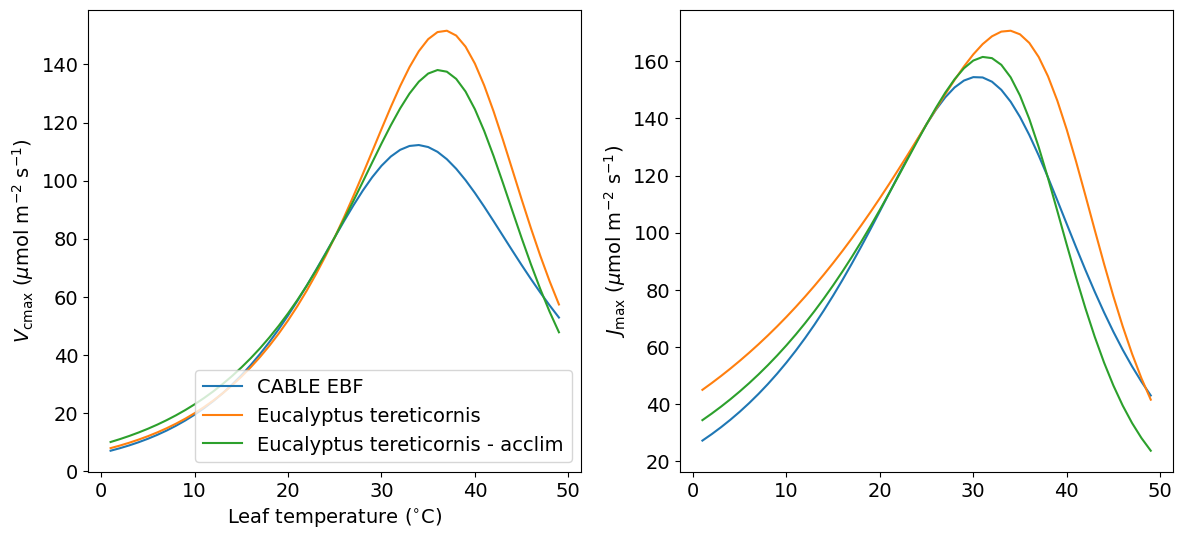

The script that saved this image:
import numpy as np
import matplotlib.pyplot as plt

def xt3(k25, Tk, Ea, deltaS, Hd):
    RGAS = 8.31429958
    TREFK = 25.0 + 273.15 #298.200012

    coef = 1.0 + np.exp((deltaS * TREFK - Hd) / (RGAS * TREFK))
    num = coef * np.exp((Ea / (RGAS * TREFK)) * (1. - TREFK / Tk))
    den = 1.0 + np.exp((deltaS * Tk - Hd) / (RGAS * Tk))

    return k25 * np.maximum(0.0, num / den)

def arrh(k25, Ea, Tk):
    RGAS = 8.314
    return k25 * np.exp((Ea * (Tk - 298.15)) / (298.15 * RGAS * Tk))

def peaked_arrh(k25, Ea, Tk, deltaS, Hd):
    RGAS = 8.314
    arg1 = arrh(k25, Ea, Tk)
    arg2 = 1.0 + np.exp((298.15 * deltaS - Hd) / (298.15 * RGAS))
    arg3 = 1.0 + np.exp((Tk * deltaS - Hd) / (Tk * RGAS))

    return arg1 * arg2 / arg3



kJ_to_J = 1000.0
Tleaf = np.arange(1.0, 50.0)
TleafK = Tleaf + 273.15

Vcmax25 = 80.52204642
Jmax25 = 138.

# CABLE EBF
Eaj = 50300.0
Eav = 73637.0
deltaSj = 495.0
deltaSv = 486.0
Hdv = 149252.0
Hdj = 152044.0

Vcmax_cable = xt3(Vcmax25, TleafK, Eav, deltaSv, Hdv)
Jmax_cable = xt3(Jmax25, TleafK, Eaj, deltaSj, Hdj)


# Eucalyptus tereticornis
Eaj = 32292.6319602695
Eav = 66386.2007802811
deltaSj = 638.055941746436
deltaSv = 639.602873767181
Hdv = 200000.0
Hdj = 200000.0

Vcmax_euc = peaked_arrh(Vcmax25, Eav, TleafK, deltaSv, Hdv)
Jmax_euc = peaked_arrh(Jmax25, Eaj, TleafK, deltaSj, Hdj)

# Acclimation based on Kumarathunge
Tgrowth = 15.0 # deg C
Eav_acclim = (42.6 * kJ_to_J) + (1.14 * kJ_to_J) * Tgrowth  # J mol-1
Eaj_acclim = 40.71 * kJ_to_J # J mol-1
Hdv_acclim = 200000.0
Hdj_acclim = 200000.0
deltaSv_acclim = 645.13 - 0.38 * Tgrowth # J mol-1 K-1
deltaSj_acclim = 658.77 - 0.84 * Tgrowth - 0.52 # J mol-1 K-1

Vcmax_euc_acclim = peaked_arrh(Vcmax25, Eav_acclim, TleafK, deltaSv_acclim,
                              Hdv_acclim)
Jmax_euc_acclim = peaked_arrh(Jmax25, Eaj_acclim, TleafK, deltaSj_acclim,
                             Hdj_acclim)

fig = plt.figure(figsize=(14,6))
fig.subplots_adjust(hspace=0.1)
fig.subplots_adjust(wspace=0.2)
plt.rcParams['text.usetex'] = False
plt.rcParams['font.family'] = "sans-serif"
plt.rcParams['font.sans-serif'] = "Helvetica"
plt.rcParams['axes.labelsize'] = 14
plt.rcParams['font.size'] = 14
plt.rcParams['legend.fontsize'] = 14
plt.rcParams['xtick.labelsize'] = 14
plt.rcParams['ytick.labelsize'] = 14

ax1 = fig.add_subplot(121)
ax2 = fig.add_subplot(122)

ax1.plot(Tleaf, Vcmax_cable, label="CABLE EBF")
ax1.plot(Tleaf, Vcmax_euc, label="Eucalyptus tereticornis")
ax1.plot(Tleaf, Vcmax_euc_acclim, label="Eucalyptus tereticornis - acclim")
ax1.set_xlabel("Leaf temperature ($^{\circ}\mathrm{C}$)", position=(1.1,0.5))
ax1.set_ylabel("$V_{\mathrm{cmax}}$ ($\mu$mol m$^{-2}$ s$^{-1}$)")
ax1.legend(numpoints=1, loc="best")

ax2.plot(Tleaf, Jmax_cable, label="CABLE EBF")
ax2.plot(Tleaf, Jmax_euc, label="Eucalyptus tereticornis")
ax2.plot(Tleaf, Jmax_euc_acclim, label="Eucalyptus tereticornis - acclim")
ax2.set_ylabel("$J_{\mathrm{max}}$ ($\mu$mol m$^{-2}$ s$^{-1}$)")
fig.savefig("CABLE_vs_HIE.png", dpi=150)
